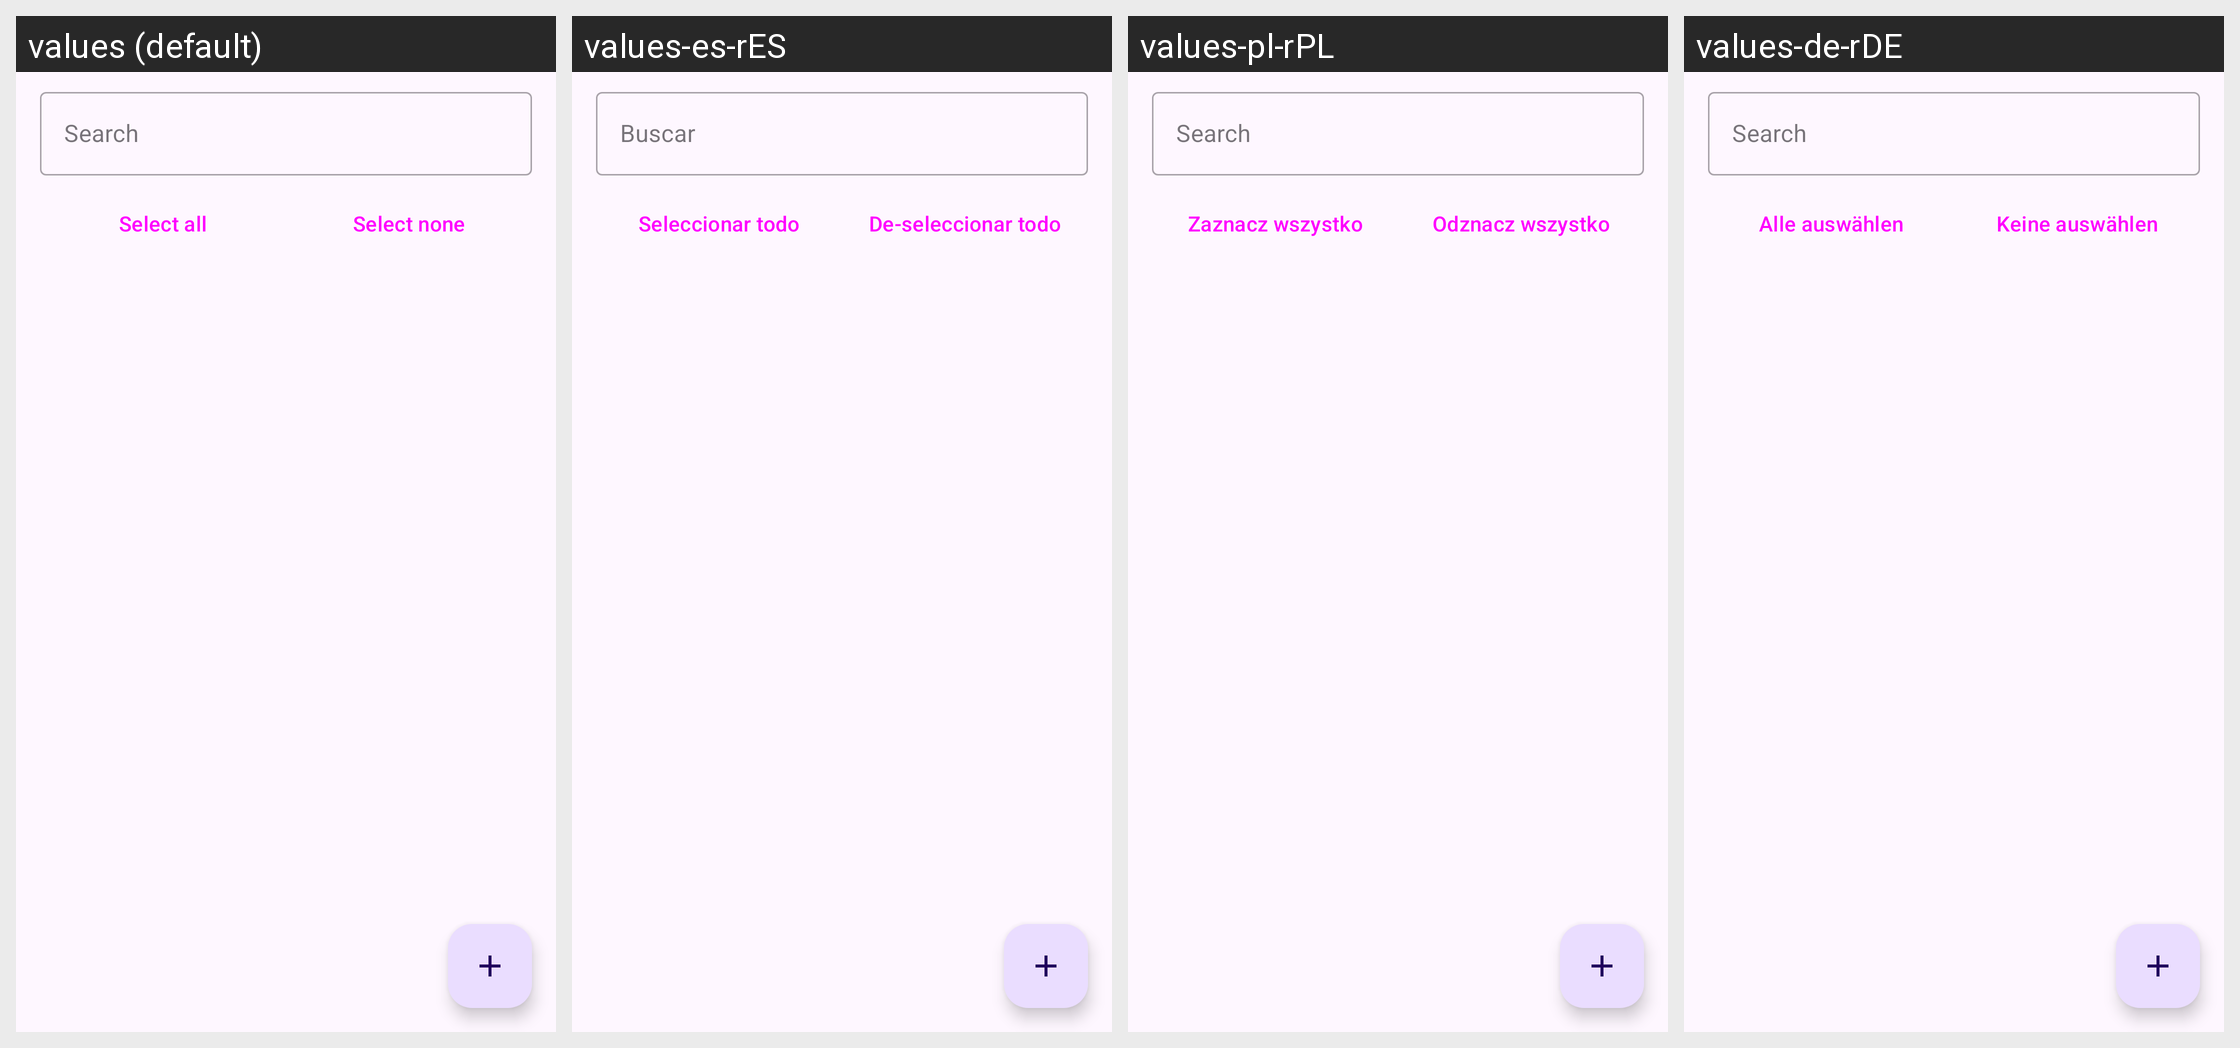

For this localized Android screen grid, give each drawn string resource with its value in every locale shown.
Android screen res/layout/fragment_contact_selector.xml rendered under 4 locales, left to right: values (default), values-es-rES, values-pl-rPL, values-de-rDE. Device: Nexus 5 (rendered at 1080×1920; each locale shown at half size, 540×960, under a caption strip naming it); theme Theme.WaReply.
Other locales in the repository, not shown: values-ar-rSA, values-ca-rES, values-eo-rUY, values-es-rMX, values-eu-rES, values-fi-rFI, values-fr-rFR, values-in-rID, values-it-rIT, values-iw-rIL, values-mk-rMK, values-nl-rNL, values-pt-rBR, values-pt-rPT, values-ru-rRU, values-ta-rIN, values-te-rIN, values-tr-rTR.
Strings drawn on this screen, with the default value and each locale's value (text and hints the layout hard-codes, and strings that could not be matched under every locale, appear in the picture but are not listed):

search
  values: Search
  values-es-rES: Buscar
  values-pl-rPL: Search  [not translated; the default value is used]
  values-de-rDE: Search  [not translated; the default value is used]

select_all
  values: Select all
  values-es-rES: Seleccionar todo
  values-pl-rPL: Zaznacz wszystko
  values-de-rDE: Alle auswählen

select_none
  values: Select none
  values-es-rES: De-seleccionar todo
  values-pl-rPL: Odznacz wszystko
  values-de-rDE: Keine auswählen
